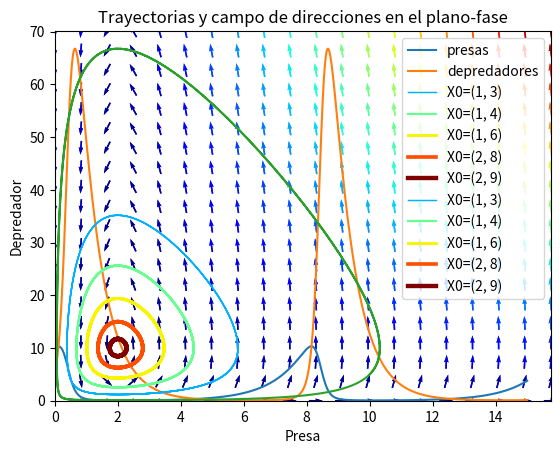

The matplotlib source for this figure:
from numpy import *
from matplotlib.pyplot import *
from scipy.integrate import *

a=1.0
b=0.1
c=1.5
d=0.75

def dX(X,t):
  return array([a*X[0]-b*X[0]*X[1],-c*X[1]+d*X[1]*X[0]])

E0=array([0.0,0.0])
E1=array([c/d,a/b])

def M(X,t):
  return array([[a-b*X[1],-b*X[0]],
   [b*X[1],-c+d*X[0]]])


M(E0,0)

M(E1,0)

linalg.eigvals(M(E0,0))

linalg.eigvals(M(E1,0))

t=linspace(0,15,1000)
X0=array([10.,5.])
Sol=odeint(dX,X0,t)

Sol

Sol.T

Sol.T[1]

presas,depredadores = Sol.T

presas

depredadores

plot(t,presas,label='presas')
plot(t,depredadores,label='depredadores')
xlabel('Tiempo')
ylabel('Población')
legend(loc='best')


plot(presas,depredadores)
xlabel('presas')
ylabel('depredadores')

values  = linspace(0.3, 0.9, 5)
vcolors = cm.jet(linspace(0.3, 1., len(values)))

for v, col in zip(values, vcolors):
    X0 = v * E1
    X = odeint( dX, X0, t)
    plot( X[:,0], X[:,1], lw=3.5*v, color=col, label='X0=(%.f, %.f)' % ( X0[0], X0[1]) )

ymax = ylim(ymin=0)[1]
xmax = xlim(xmin=0)[1]
nb_points   = 20

x = linspace(0, xmax, nb_points)
y = linspace(0, ymax, nb_points)

X1 , Y1  = meshgrid(x, y)
DX1, DY1 = dX([X1, Y1], 0) # Pass a dummy time argument
M = (hypot(DX1, DY1))
M[ M == 0] = 1.
DX1 /= M
DY1 /= M

title('Trayectorias y campo de direcciones en el plano-fase')
Q = quiver(X1, Y1, DX1, DY1, M, pivot='mid', cmap=cm.jet)
xlabel('Presa')
ylabel('Depredador')
legend()
xlim(0, xmax)
ylim(0, ymax)

values  = linspace(0.3, 0.9, 5)
vcolors = cm.jet(linspace(0.3, 1., len(values)))

for v, col in zip(values, vcolors):
    X0 = v * E1
    X = odeint( dX, X0, t)
    plot( X[:,0], X[:,1], lw=3.5*v, color=col, label='X0=(%.f, %.f)' % ( X0[0], X0[1]) )

ymax = ylim(ymin=0)[1]
xmax = xlim(xmin=0)[1]
nb_points   = 20

x = linspace(0, xmax, nb_points)
y = linspace(0, ymax, nb_points)

X1 , Y1  = meshgrid(x, y)
DX1, DY1 = dX([X1, Y1],t)
M = (hypot(DX1, DY1))
M[ M == 0] = 1.
DX1 /= M
DY1 /= M

title('Trayectorias y campo de direcciones en el plano-fase')
Q = quiver(X1, Y1, DX1, DY1, M, pivot='mid', cmap=cm.jet)
xlabel('Presa')
ylabel('Depredador')
legend()
xlim(0, xmax)
ylim(0, ymax)

